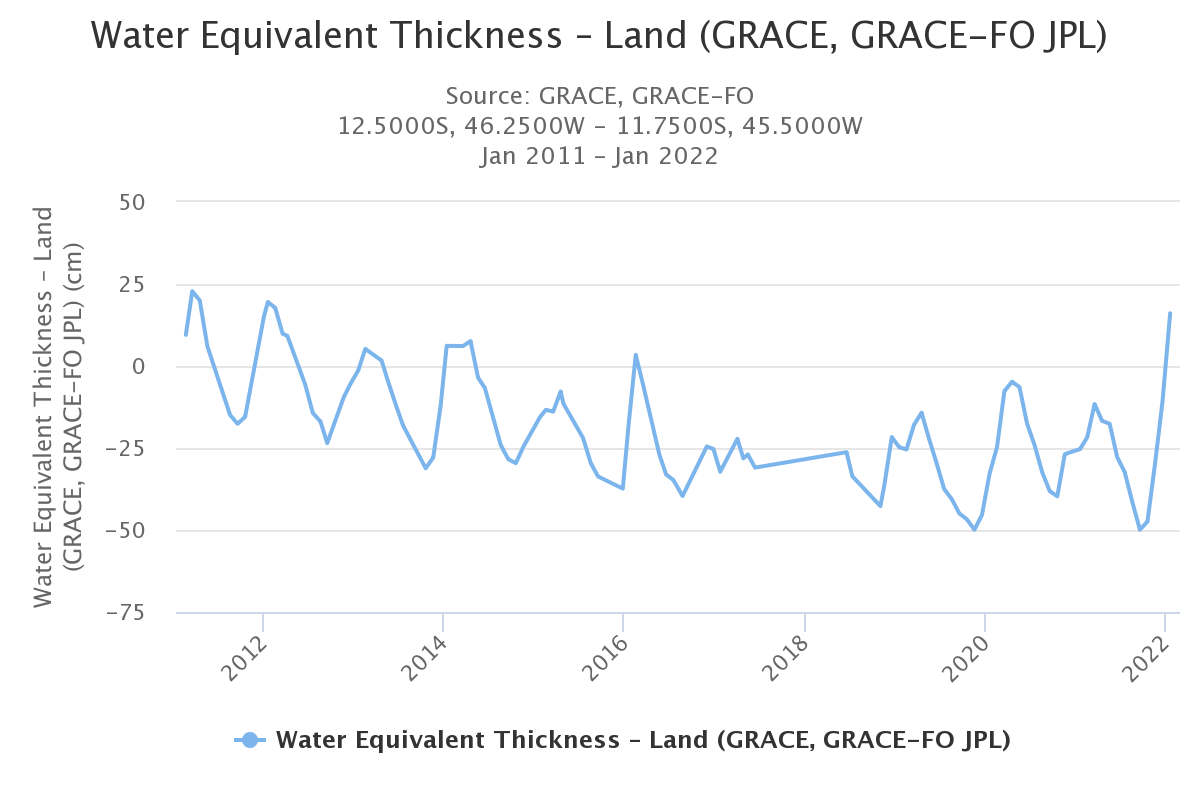

Values plotted in this chart, from the file beside it:
DateTime, Water Equivalent Thickness – Land (GRACE…
2011-02-18 12:00:00, 9.504
2011-03-16 12:00:00, 22.8
2011-04-16 00:00:00, 19.97
2011-05-16 12:00:00, 6.066
2011-07-18 12:00:00, -8.312
2011-08-16 12:00:00, -14.92
2011-09-16 00:00:00, -17.62
2011-10-16 12:00:00, -15.49
2011-11-01 12:00:00, -9.047
2012-01-01 00:00:00, 15.21
2012-01-16 12:00:00, 19.52
2012-02-15 12:00:00, 17.72
2012-03-16 12:00:00, 9.805
2012-04-04 12:00:00, 9.21
2012-06-16 00:00:00, -5.703
2012-07-16 12:00:00, -14.33
2012-08-16 12:00:00, -16.91
2012-09-13 00:00:00, -23.51
2012-11-18 12:00:00, -9.566
2012-12-16 12:00:00, -5.352
2013-01-16 12:00:00, -1.366
2013-02-14 00:00:00, 5.199
2013-04-21 00:00:00, 1.678
2013-05-16 12:00:00, -4.55
2013-06-16 00:00:00, -11.49
2013-07-16 12:00:00, -18.09
2013-10-16 12:00:00, -31.18
2013-11-16 00:00:00, -27.92
2013-12-16 12:00:00, -11.84
2014-01-09 12:00:00, 6.147
2014-03-16 12:00:00, 6.075
2014-04-16 00:00:00, 7.589
2014-05-16 12:00:00, -3.544
2014-06-13 00:00:00, -6.677
2014-08-16 12:00:00, -24.12
2014-09-16 00:00:00, -28.43
2014-10-16 12:00:00, -29.62
2014-11-17 00:00:00, -24.47
2015-01-22 12:00:00, -15.56
2015-02-15 00:00:00, -13.36
2015-03-16 12:00:00, -13.9
2015-04-16 00:00:00, -7.771
2015-04-27 00:00:00, -11.47
2015-07-15 12:00:00, -21.92
2015-08-16 12:00:00, -29.73
2015-09-14 12:00:00, -33.68
2015-12-23 12:00:00, -37.38
2016-01-16 12:00:00, -17.5
2016-02-14 00:00:00, 3.398
2016-03-16 12:00:00, -6.306
2016-05-20 00:00:00, -27.13
2016-06-16 00:00:00, -33.09
2016-07-15 12:00:00, -34.78
2016-08-21 12:00:00, -39.65
2016-11-27 12:00:00, -24.56
2016-12-24 12:00:00, -25.29
2017-01-21 00:00:00, -32.24
2017-03-31 12:00:00, -22.22
2017-04-24 12:00:00, -28.16
2017-05-12 12:00:00, -26.95
... 43 more rows
